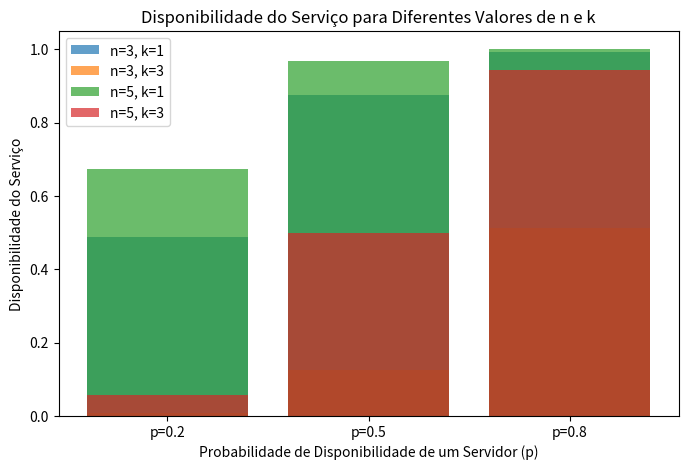

Source code (Python):
import numpy as np
import matplotlib.pyplot as plt
from scipy.special import comb

def disponibilidade(n, k, p):
    #n = número total de servidores replicados ou instâncias do serviço
    #k = número mínimo de servidores que precisam estar disponíveis ao mesmo tempo para que o serviço funcione corretamente (k=1 (pelo menos um servidor funciona)) (k=n (todos os servidores funcionam))
    #p = Probabilidade de Disponibilidade de um Servidor 
    A = 0
    for i in range(k, n+1):
        A += comb(n, i) * (p**i) * ((1 - p)**(n - i)) # FORMULA (explicação abaixo)
    return A

# comb(n, i) -> coeficiente binomial (quantas maneiras pode-se escolher i servidores disponiveis entre n servidores);
# (p**i) -> Isso representa a probabilidade de exatamente i servidores estarem indisponiveis.  Cada servidor tem probabilidade p de estar disponível, e a probabilidade de i servidores estarem disponíveis é p multiplicado por si mesmo i vezes, ou p^i .
# ((1 - p)**(n - i)) -> A probabilidade de um servidor esta disponivel é 1 - p, entao para que n - i servidores estejam disponiveis, multiplicamos (1-p) por si mesmo n - i vezes, ou seja ((1 - p)**(n - i))

plt.figure(figsize=(8, 5))

N = [3, 5]
K = [1, 3]

P = [0.2, 0.5, 0.8]

for n in N:
    for k in K:
        disponibilidade_values = [disponibilidade(n, k, p) for p in P]
        plt.bar([f'p={p}' for p in P], disponibilidade_values, label=f'n={n}, k={k}', alpha=0.7)

plt.title('Disponibilidade do Serviço para Diferentes Valores de n e k')
plt.xlabel('Probabilidade de Disponibilidade de um Servidor (p)')
plt.ylabel('Disponibilidade do Serviço')
plt.legend()
plt.show()
